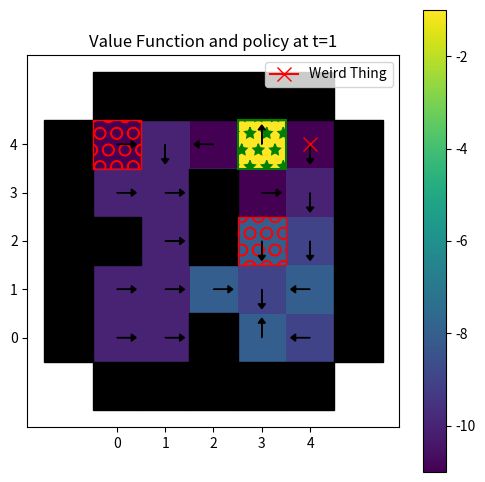
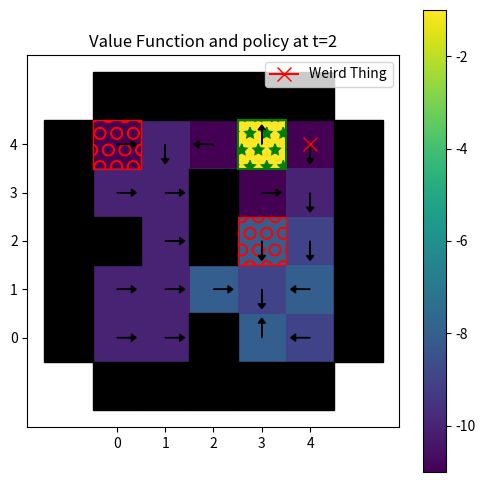
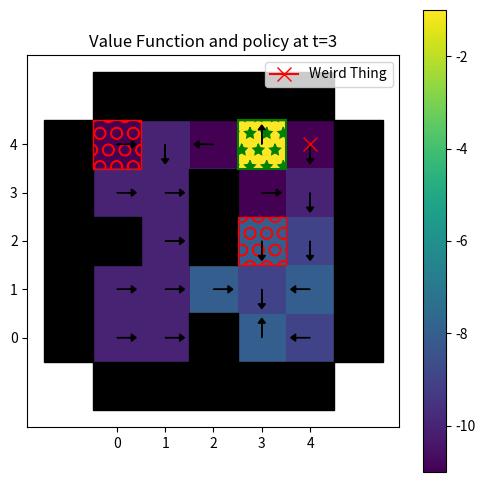
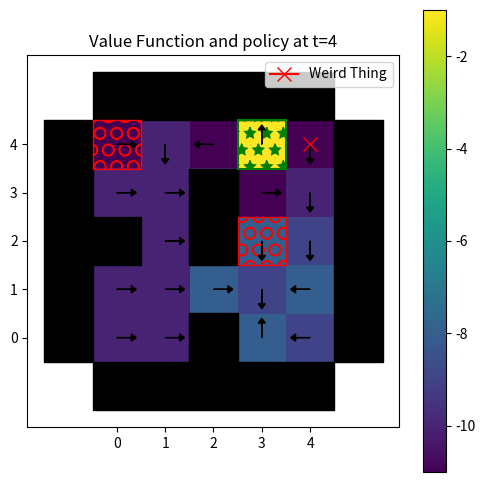
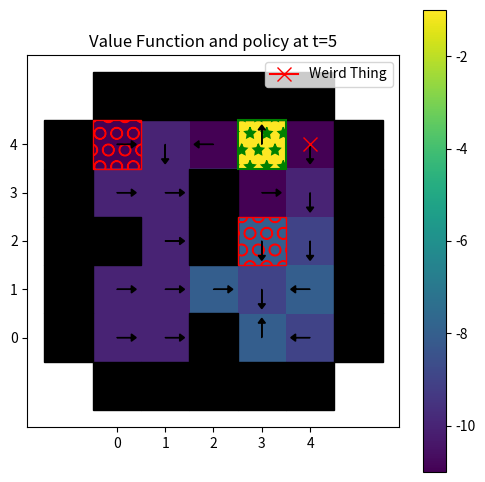
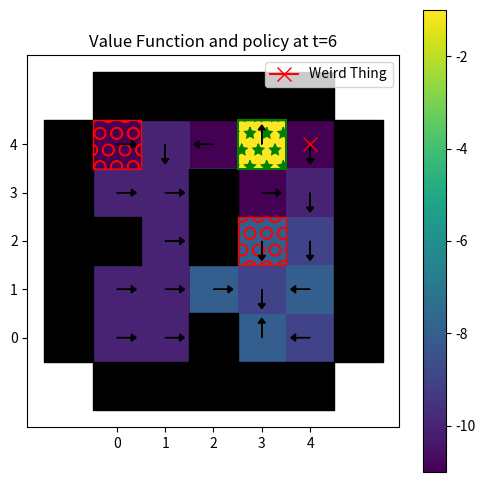
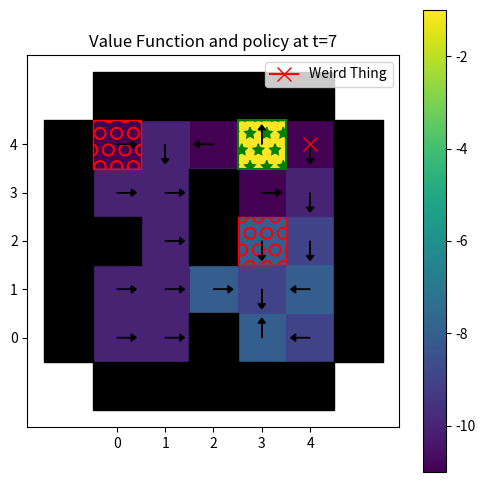
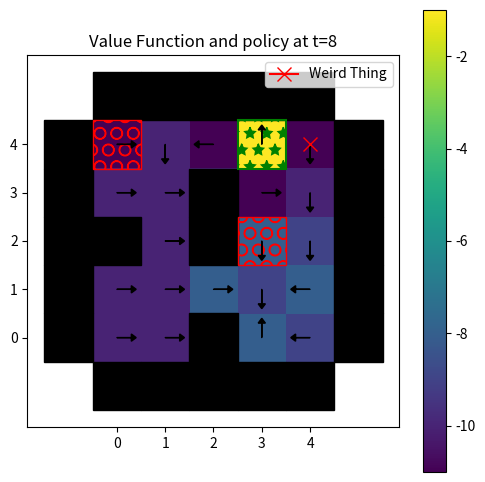
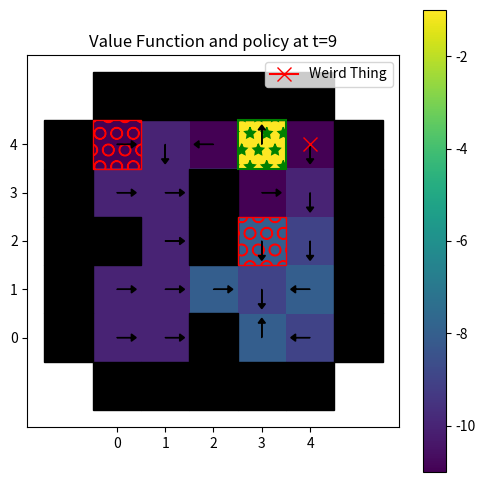
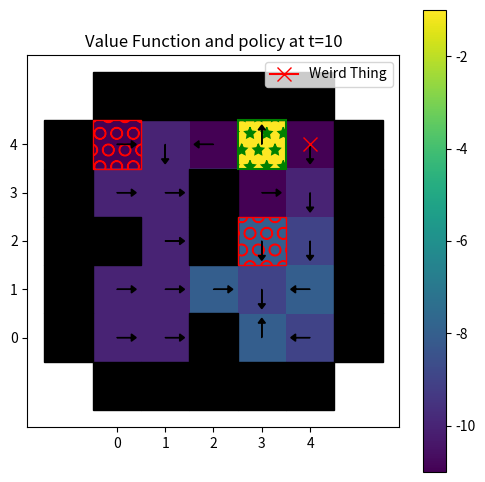
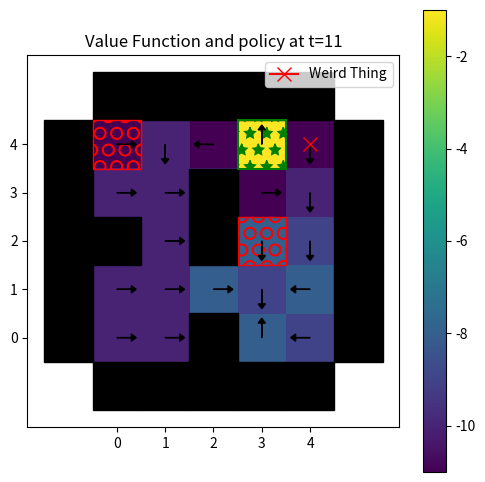
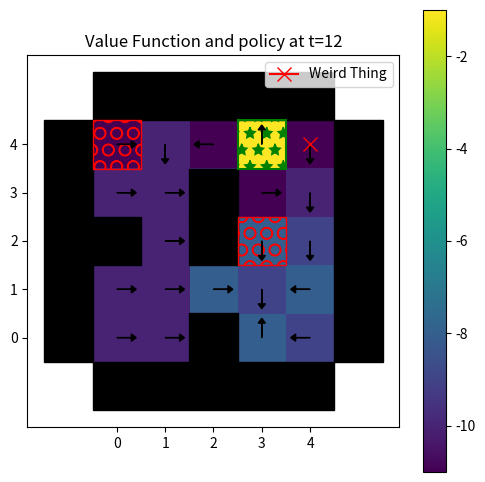
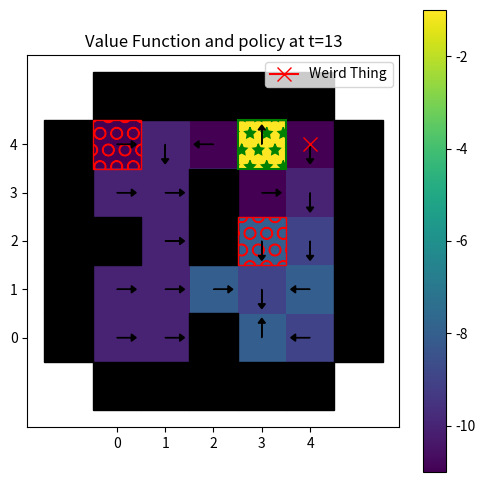
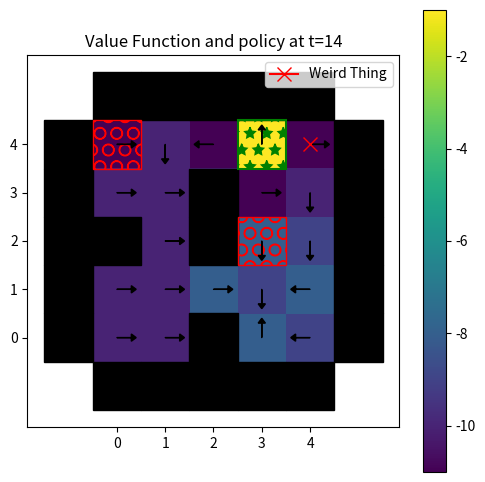
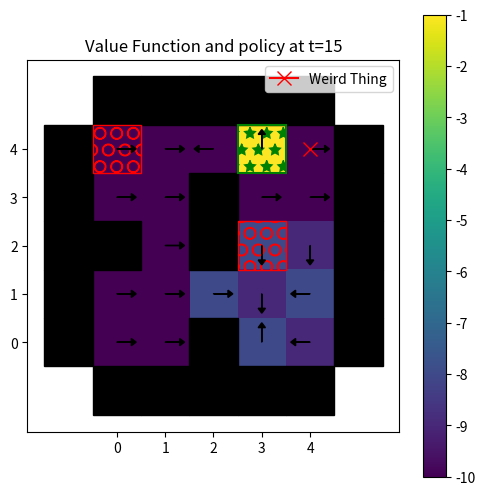
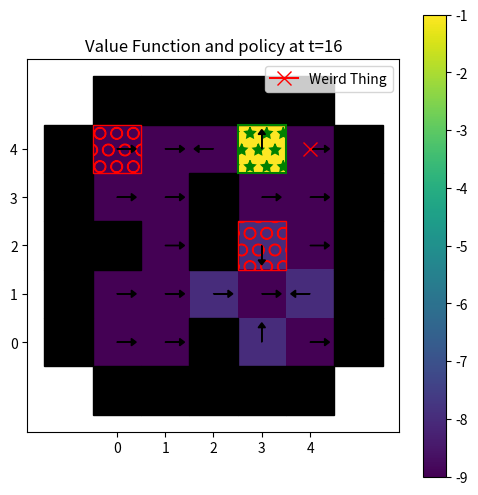

Source code (Python) for these figures, in order: (Note: this script raises an exception after producing the figures.)
#!/usr/bin/env python
# coding: utf-8

# In[3]:


import numpy as np
import matplotlib.pyplot as plt
from typing import Tuple, List
from collections import defaultdict


# In[52]:


class MDP:
    def __init__(self):
        
        # empty transition function
        self.P = defaultdict(dict)
        # empty reward function
        self.R = {}
        
        
        self._states = None
        
    
    def states(self):
        if self._states is None:
            self._states = [
                s
            for s, a in self.P.keys()
            ]
        return self._states
    
    def actions(self):
        return []

    def transition_probabilities(self, state, action):
        return self.P[state, action].items()

    def rewards(self, state, action):
        return self.R[state, action]


# In[53]:


def pos_for_action(x, y, action):
    if action == "right":
        return x+1, y
    if action == "left":
        return x-1, y
    if action == "up":
        return x, y+1
    if action == "down":
        return x, y-1

class DungeonMDP(MDP):
    
    def __init__(self):
        super().__init__()
                

        self.walls = [
            (0,2), (2,2), (2,3), (2, 0) 
        ]
        for i in range(5):
            self.walls.append((-1, i))
            self.walls.append((5, i))
            self.walls.append((i, -1))
            self.walls.append((i, 5))
        

        self.holes = [
            (0, 4), (3, 2)
        ]
        
        self.stairs = (3, 4)
                                
        # terminal states
        for action in self.actions():
            for state, reward in [("TERMINAL", 0), ("WEIRD_THING", -100), ("HOLE", -100), ("STAIRS", 0)]:
                # all terminal states are "absorbing" states (you can't escape from them)
                self.P[state, action] = {"TERMINAL": 1}
                self.R[state, action] = reward
        
        for x in range(5):
            for y in range(5):
                for x_w in range(5):
                    for y_w in range(5):
                        for action in self.actions():
                            curr_state = (x, y, x_w, y_w)
                            self.R[curr_state, action] = -1
                            adj = pos_for_action(x, y, action)
                            next_x_w, next_y_w = self.weird_thing_policy(x, y, x_w, y_w)
                            
                            if adj in self.walls:
                                next_x, next_y = x, y
                            else:
                                next_x, next_y = adj

                            next_state = (next_x, next_y, next_x_w, next_y_w)
                            
                            if (next_x, next_y) == (next_x_w, next_y_w):
                                # we encountered the weird thing
                                self.P[curr_state, action]["WEIRD_THING"] = 1.
                            elif (next_x, next_y) in self.holes:
                                # we are moving into a hole tile
                                # 50% to fall and 50% to continue. 
                                self.P[curr_state, action]["HOLE"] = 0.5
                                self.P[curr_state, action][next_state] = 0.5

                            elif (next_x, next_y) == self.stairs:
                                # we are moving into stairs

                                # if the weird thing is also at the stairs, then we lose
                                if (next_x_w, next_y_w) == self.stairs:
                                    self.P[curr_state, action]["WEIRD_THING"] = 1.
                                else:
                                    self.P[curr_state, action]["STAIRS"] = 1.

                            else:
                                # we have 100% chance to move to the next location otherwise
                                # the probability of the next state is just given by the probability of
                                # the weird thing moving
                                self.P[curr_state, action][next_state] = 1.
                                
    def actions(self):
        return ["right", "left", "up", "down"]

    def weird_thing_policy(self, x, y, x_w, y_w):
        if (abs(x-x_w)+abs(y-y_w)) == 1:
            return (x_w, y_w)
        move = (x_w, y_w) #on initialise le mouvement comme étant "ne pas bouger"
        min_dist = float("inf") #on initialise la distance minimum comme étant très grande
        for a in self.actions():
            nx,ny = pos_for_action(x_w, y_w, a)
            if (nx,ny) not in self.walls:
                dist = abs(nx-x) + abs(ny-y)
                if dist < min_dist:
                    min_dist = dist
                    move = (nx,ny)
        return move


# In[54]:


def backwards_inference(mdp: MDP, horizon: int) -> Tuple[List[dict], List[dict]]:
    
    Qs = []
    Vs = []
    
    # Initialize V_T(s) = 0 for all s
    V_tp1 = {s: 0.0 for s in mdp.states()} # V_{t+1}
    Vs.append(V_tp1)

    for t in reversed(range(horizon)):
        Qt = {}
        Vt = {}
        for state in mdp.states():
            max_q = float('-inf')
            for action in mdp.actions():
                r = mdp.rewards(state, action)
                expected_value = 0.0
                for next_state, prob in mdp.transition_probabilities(state, action):
                    expected_value += prob * V_tp1[next_state]
                q_val = r + expected_value
                Qt[state, action] = q_val
                max_q = max(max_q, q_val)
            Vt[state] = max_q
        Qs.insert(0, Qt)
        Vs.insert(0, Vt)
        V_tp1 = Vt
    
    return Qs, Vs


# In[55]:


def compute_policy(mdp: MDP, Qs: List[dict]) -> List[dict]:
    
    policy = []
    
    for Qt in Qs:
        pi_t = {}
        for state in mdp.states():
            best_action = max(mdp.actions(), key=lambda a: Qt[state, a])
            pi_t[state] = best_action
        policy.append(pi_t)
            
    return policy


# In[56]:


action_to_vector = {
    "up": (0, 0.3),
    "down": (0, -0.3),
    "left": (-0.3, 0),
    "right": (0.3, 0),
}

def v_pi_heatmap(Vs, policy, timestep: int, weird_thing_pos: tuple, dungeon: DungeonMDP):
    """
    Plots a heatmap for the value function V at a given timestep.
    
    """
    heatmap = np.full((5, 5), np.nan)
    
    Vt = Vs[timestep]
    pi_t = policy[timestep]
    
    x_w, y_w = weird_thing_pos

    # Fill in the heatmap based on fixed weird_thing_pos
    for x in range(5):
        for y in range(5):
            key = (x, y, x_w, y_w)
            if key in Vt:
                heatmap[y, x] = Vt[key]  # Note: y first due to matplotlib row/col format

    fig, ax = plt.subplots(figsize=(6, 6))
    cmap = plt.cm.viridis
    im = ax.imshow(heatmap, cmap=cmap, origin='lower')

    # Gridlines
    ax.set_xticks(np.arange(5))
    ax.set_yticks(np.arange(5))
    ax.set_xticklabels(range(5))
    ax.set_yticklabels(range(5))
    
    for (x, y) in dungeon.walls:
        ax.add_patch(plt.Rectangle((x - 0.5, y - 0.5), 1, 1, color='black'))

    for (x, y) in dungeon.holes:
        ax.add_patch(plt.Rectangle((x - 0.5, y - 0.5), 1, 1, facecolor='none', edgecolor='red', hatch='O', linewidth=1))

    x, y = dungeon.stairs
    ax.add_patch(plt.Rectangle((x - 0.5, y - 0.5), 1, 1, facecolor='none', edgecolor='green', hatch='*', linewidth=1.5))

    # Plot agent and weird thing
    ax.plot(x_w, y_w, marker='x', markersize=10, color='red', label="Weird Thing")
    
    for x in range(5):
        for y in range(5):

            key = x, y, x_w, y_w
            if key in pi_t:
                action = pi_t[key]
                dx, dy = action_to_vector[action]
                ax.arrow(x, y, dx, dy, head_width=0.15, head_length=0.1, fc='black', ec='black')

    ax.set_title(f"Value Function and policy at t={timestep}")
    ax.legend(loc='upper right')
    fig.colorbar(im, ax=ax)
    plt.show()


# In[57]:


mdp = DungeonMDP()

T = 25
Qs, Vs = backwards_inference(mdp, T)
policy = compute_policy(mdp, Qs)


# In[62]:


def simulate(Vs, policy, mdp):
        
    idx = 0
    weird_thing_pos = (4, 4) # you can change this to see how the agent reacts to 
    for t in range(1, T+1):
        
        v_pi_heatmap(Vs, policy, t, weird_thing_pos, mdp)
        
simulate(Vs, policy, mdp)
        


# In[ ]:





# In[ ]:




